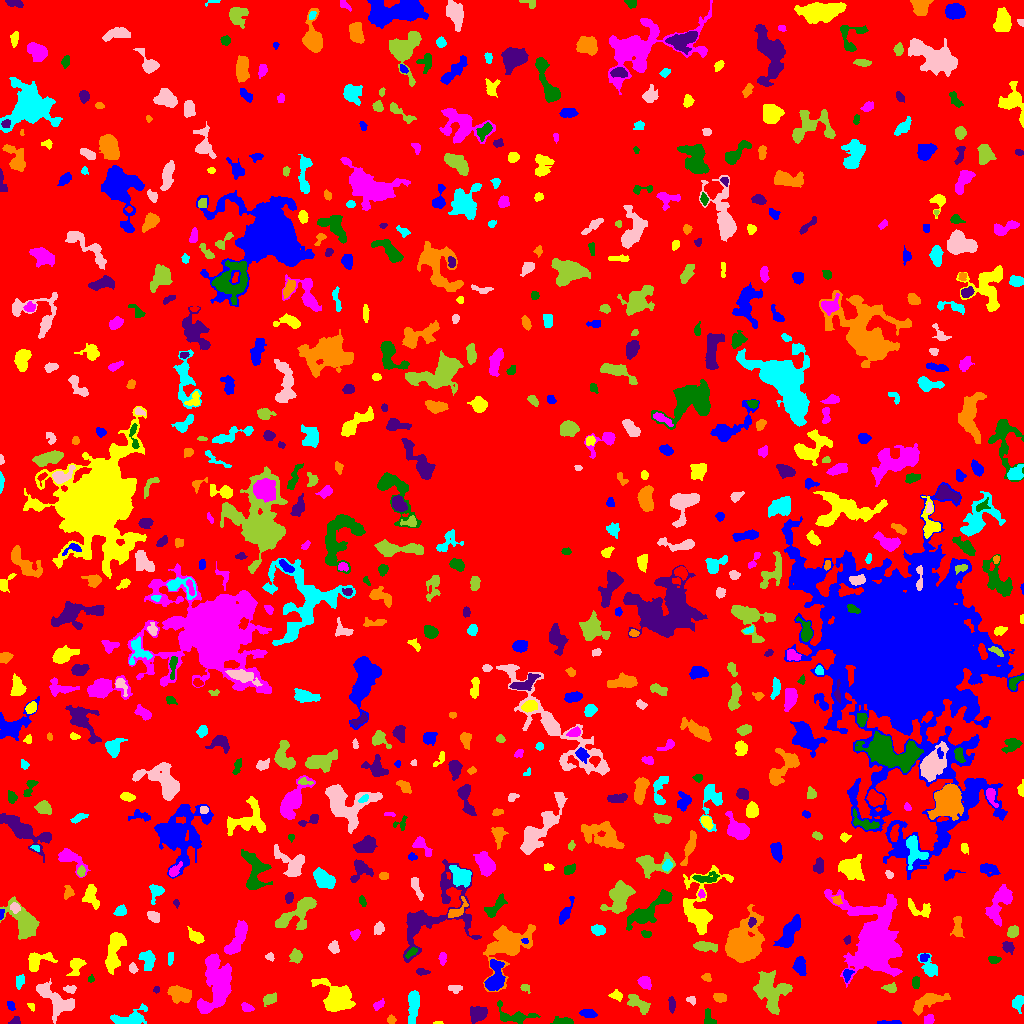

The table this chart was drawn from, first rows:
ID, X, Y, A, B, theta, total_flux, mu_max, mu_median, mu_mean, R_fwhm, R_e, R10, R90, x_start, x_end, y_start, y_end, area, greylevel
0, 508.2, 515.5, 299.2, 294.5, 0.8945, 1295260, 11.0, 1.0, 1.638, 65.29, 224.7, 83.71, 371.3, 0, 1023, 0, 1023, 790897, 1.638
1, 889.5, 1.011, 6.837, 0.954, 0.01036, 177.0, 5.0, 2.0, 2.058, 2.985, 2.932, 1.128, 4.583, 877, 901, 0, 3, 86, 6.058
2, 437.4, 0.4688, 2.107, 0.6021, 0.05303, 32.0, 3.0, 1.0, 1.103, 1.784, 1.382, 0.5642, 2.185, 433, 443, 0, 2, 29, 6.103
3, 928.7, 3.903, 2.617, 2.377, 0.6317, 421.0, 7.0, 5.0, 4.527, 4.618, 3.29, 1.382, 4.886, 924, 934, 0, 9, 93, 8.527
4, 563.7, 2.134, 4.965, 1.686, -0.04066, 359.0, 7.0, 2.5, 2.72, 3.7, 3.385, 1.262, 5.382, 550, 573, 0, 7, 132, 7.72
5, 14.79, 1.571, 2.237, 1.355, 0.1978, 84.0, 4.0, 1.0, 1.167, 2.877, 2.034, 0.7979, 3.338, 8, 20, 0, 7, 72, 7.167
6, 391.1, 3.701, 2.075, 2.004, -1.158, 167.0, 5.0, 2.0, 2.42, 3.141, 2.585, 0.9772, 4.029, 387, 396, 0, 9, 69, 6.42
7, 130.7, 4.716, 9.064, 3.607, 0.1853, 1209, 9.0, 3.0, 3.331, 5.754, 5.499, 2.111, 8.903, 110, 147, 0, 20, 363, 7.331
8, 55.27, 23.63, 11.48, 4.731, -0.6639, 1814, 9.0, 3.0, 3.096, 6.723, 6.956, 2.646, 11.2, 36, 74, 0, 45, 586, 7.096
9, 638.5, 19.82, 6.4, 2.79, -0.6135, 771.0, 8.0, 3.0, 3.047, 5.642, 5.015, 1.871, 7.736, 627, 650, 9, 29, 253, 7.047
10, 821.6, 7.587, 8.347, 5.429, -0.2516, 918.0, 8.0, 2.0, 2.468, 5.293, 5.441, 1.954, 9.009, 801, 836, 0, 19, 372, 6.468
11, 587.9, 10.16, 4.075, 1.993, -0.155, 323.0, 4.0, 2.0, 2.466, 5.67, 3.742, 1.596, 5.614, 579, 597, 6, 14, 131, 6.466
12, 31.11, 17.12, 2.205, 1.379, -1.01, 97.0, 4.0, 2.0, 1.98, 3.09, 2.111, 0.7979, 3.432, 27, 34, 12, 20, 49, 5.98
13, 246.5, 16.41, 2.636, 1.671, -0.4133, 131.0, 4.0, 1.0, 1.365, 3.656, 2.646, 1.128, 4.146, 241, 254, 12, 21, 96, 6.365
14, 709.2, 4.642, 4.585, 2.799, -1.104, 226.0, 4.0, 2.0, 1.794, 4.886, 3.613, 1.262, 5.614, 704, 716, 0, 15, 126, 5.794
15, 478.7, 9.932, 4.007, 3.24, 0.2878, 894.0, 9.0, 3.0, 3.619, 5.046, 4.442, 1.693, 7.247, 470, 487, 0, 17, 247, 7.619
16, 929.5, 23.02, 8.813, 3.203, 0.3673, 944.0, 8.0, 2.0, 2.504, 5.109, 5.202, 1.954, 9.219, 913, 950, 8, 30, 377, 6.504
17, 1018, 20.91, 3.843, 2.615, 1.302, 587.0, 9.0, 4.0, 3.887, 4.406, 3.909, 1.493, 6.103, 1012, 1023, 10, 28, 151, 6.887
18, 691, 23.6, 2.152, 1.584, -0.2852, 151.0, 6.0, 2.0, 2.254, 2.877, 2.257, 0.7979, 3.613, 686, 695, 18, 27, 67, 7.254
19, 269.6, 24.15, 3.42, 2.189, 0.3497, 396.0, 8.0, 3.0, 2.849, 4.107, 3.432, 1.262, 5.382, 263, 276, 17, 31, 139, 6.849
20, 983.5, 25.7, 11.02, 3.629, 0.2211, 928.0, 8.0, 2.0, 2.379, 5.352, 5.997, 2.185, 9.339, 964, 1001, 13, 35, 390, 6.379
21, 10.63, 17.61, 2.529, 1.761, -1.092, 171.0, 5.0, 3.0, 2.478, 3.385, 2.706, 1.128, 4.029, 7, 15, 13, 22, 69, 6.478
22, 337.8, 25.38, 7.292, 5.811, -0.745, 4740, 22.0, 4.0, 6.467, 7.442, 6.887, 2.646, 11.81, 311, 355, 12, 45, 733, 10.47
23, 378.6, 18.72, 3.097, 1.867, 0.6009, 342.0, 7.0, 4.0, 3.8, 3.868, 2.985, 1.128, 4.687, 373, 384, 13, 25, 90, 6.8
24, 515, 6.756, 8.824, 3.632, -0.1577, 393.0, 5.0, 1.0, 1.228, 4.029, 4.068, 1.493, 7.269, 497, 540, 0, 23, 320, 6.228
25, 671.9, 19.39, 3.557, 1.509, -1.48, 171.0, 4.0, 2.0, 1.71, 4.068, 2.877, 1.128, 4.687, 668, 675, 10, 27, 100, 8.71
26, 719.9, 25.58, 3.128, 2.034, -0.2236, 378.0, 7.0, 3.0, 3.287, 4.146, 3.192, 1.262, 5.046, 713, 726, 21, 30, 115, 7.287
27, 413.2, 18.21, 8.578, 2.438, 1.477, 801.0, 6.0, 2.0, 2.465, 6.817, 5.614, 2.111, 8.649, 408, 419, 0, 33, 325, 6.465
28, 69.82, 34.24, 3.074, 1.735, 0.02465, 302.0, 7.0, 3.0, 3.432, 3.613, 2.877, 1.128, 4.549, 63, 76, 30, 38, 88, 8.432
29, 524.9, 35.66, 2.391, 1.766, -0.5351, 135.0, 4.0, 2.0, 1.985, 3.432, 2.394, 0.9772, 4.068, 520, 530, 30, 39, 68, 5.985
30, 559.7, 21.19, 3.919, 2.29, -0.3269, 326.0, 6.0, 3.0, 2.672, 4.442, 3.385, 1.382, 5.293, 553, 569, 17, 30, 122, 6.672
31, 495, 45.28, 7.869, 3.989, 1.39, 1320, 9.0, 3.0, 3.173, 5.585, 5.836, 2.185, 9.541, 484, 505, 33, 64, 416, 9.173
32, 616.4, 27.76, 2.835, 1.876, -0.153, 315.0, 9.0, 2.0, 3.0, 2.764, 2.706, 0.9772, 4.583, 608, 622, 22, 34, 105, 8.0
33, 644.6, 41.1, 3.166, 2.54, -0.9267, 544.0, 8.0, 3.0, 3.651, 4.652, 3.568, 1.382, 5.781, 637, 651, 34, 47, 149, 7.651
34, 915.8, 41.22, 2.662, 1.92, -1.547, 277.0, 6.0, 3.0, 3.044, 4.184, 2.932, 1.128, 4.514, 912, 919, 35, 47, 91, 8.044
35, 156.7, 33.81, 1.665, 1.423, 0.5003, 90.0, 4.0, 2.0, 2.143, 2.932, 1.954, 0.7979, 2.877, 153, 159, 30, 37, 42, 9.143
36, 180.6, 28.91, 5.682, 3.625, -0.3012, 1360, 10.0, 4.0, 4.159, 6.408, 5.441, 2.111, 8.686, 167, 191, 20, 38, 327, 9.159
37, 19.54, 42.61, 3.335, 2.104, 1.311, 338.0, 6.0, 3.0, 3.13, 4.754, 3.385, 1.262, 5.109, 16, 24, 34, 49, 108, 8.13
38, 455.1, 35.1, 3.729, 1.89, -0.02199, 140.0, 3.0, 1.0, 1.4, 3.478, 3.09, 1.128, 5.015, 448, 462, 30, 38, 100, 5.4
39, 890, 35.36, 3.504, 2.126, -0.04123, 224.0, 3.0, 2.0, 2.074, 5.046, 3.432, 1.493, 4.951, 881, 896, 31, 41, 108, 6.074
40, 369.7, 42.48, 3.174, 2.161, -1.404, 237.0, 4.0, 2.0, 2.324, 4.918, 3.29, 1.262, 4.886, 365, 374, 36, 50, 102, 6.324
41, 847.2, 49.25, 2.94, 2.093, 1.267, 351.0, 11.0, 3.0, 3.656, 2.394, 2.821, 0.9772, 4.754, 843, 854, 41, 54, 96, 9.656
42, 75.94, 56.78, 5.094, 3.215, 1.225, 441.0, 5.0, 2.0, 2.172, 4.918, 4.442, 1.693, 6.91, 66, 86, 48, 65, 203, 6.172
43, 874, 83.08, 16.22, 10.85, -1.444, 28045, 50.0, 5.0, 9.714, 10.56, 11.9, 4.514, 23.94, 824, 902, 36, 134, 2887, 12.71
44, 90.45, 44.4, 1.466, 1.299, -0.0652, 40.0, 2.0, 1.0, 0.9091, 2.985, 1.693, 0.5642, 2.706, 88, 94, 41, 49, 44, 6.909
45, 421.3, 51.82, 2.815, 1.566, -0.07637, 148.0, 4.0, 2.0, 1.827, 3.785, 2.523, 0.9772, 4.222, 416, 430, 48, 55, 81, 6.827
46, 706.3, 45.8, 2.565, 1.887, -0.4069, 192.0, 5.0, 3.0, 2.667, 3.613, 2.821, 1.128, 4.222, 701, 711, 42, 50, 72, 8.667
47, 929.7, 54.96, 5.427, 3.115, -0.9788, 789.0, 10.0, 3.0, 3.416, 4.72, 4.029, 1.493, 6.747, 917, 937, 47, 70, 231, 7.416
48, 132.9, 55.02, 2.091, 1.734, -1.066, 131.0, 5.0, 1.0, 1.679, 2.523, 2.394, 0.7979, 3.909, 129, 138, 50, 61, 78, 7.679
49, 769.8, 34.79, 9.57, 6.527, -1.115, 4833, 22.0, 5.0, 5.937, 6.077, 8.019, 2.932, 13.68, 753, 792, 9, 53, 814, 8.937
50, 675.2, 55.75, 16.35, 7.946, -1.559, 6162, 16.0, 3.0, 4.2, 8.444, 10.34, 3.7, 17.51, 657, 714, 0, 84, 1467, 8.2
51, 799.8, 57.33, 4.257, 2.61, -1.411, 830.0, 10.0, 4.0, 4.129, 5.382, 4.222, 1.596, 6.555, 792, 806, 48, 67, 201, 8.129
52, 113.9, 71.8, 11.33, 3.282, 1.334, 1458, 7.0, 3.0, 2.876, 7.399, 6.887, 2.646, 10.7, 105, 126, 49, 91, 507, 6.876
53, 442.5, 65.39, 3.161, 1.794, 1.537, 174.0, 4.0, 2.0, 1.977, 4.26, 2.932, 1.128, 4.618, 438, 446, 58, 71, 88, 5.977
54, 993.8, 63.77, 3.201, 1.852, -0.05787, 283.0, 6.0, 3.0, 3.253, 4.514, 3.141, 1.262, 4.72, 988, 1001, 60, 67, 87, 6.253
55, 435.2, 110, 26.74, 15.28, 0.8258, 4934, 8.0, 3.0, 3.204, 12.79, 12.55, 4.652, 19.89, 403, 481, 61, 164, 1540, 6.204
56, 507.7, 77.57, 13.87, 9.05, 0.8642, 4313, 11.0, 3.0, 3.91, 8.538, 10.12, 3.785, 16.56, 483, 535, 32, 99, 1103, 6.91
57, 147.9, 63.62, 4.713, 3.003, -1.452, 890.0, 11.0, 3.0, 3.82, 4.222, 4.334, 1.596, 7.203, 138, 155, 53, 73, 233, 7.82
58, 270, 66.6, 2.15, 1.838, -0.6255, 179.0, 5.0, 3.0, 2.887, 3.385, 2.459, 0.9772, 3.827, 265, 274, 62, 71, 62, 6.887
59, 295.9, 67.29, 2.747, 2.678, -1.098, 530.0, 9.0, 3.0, 3.605, 4.107, 3.385, 1.382, 5.499, 289, 302, 60, 75, 147, 7.605
... 681 more rows
